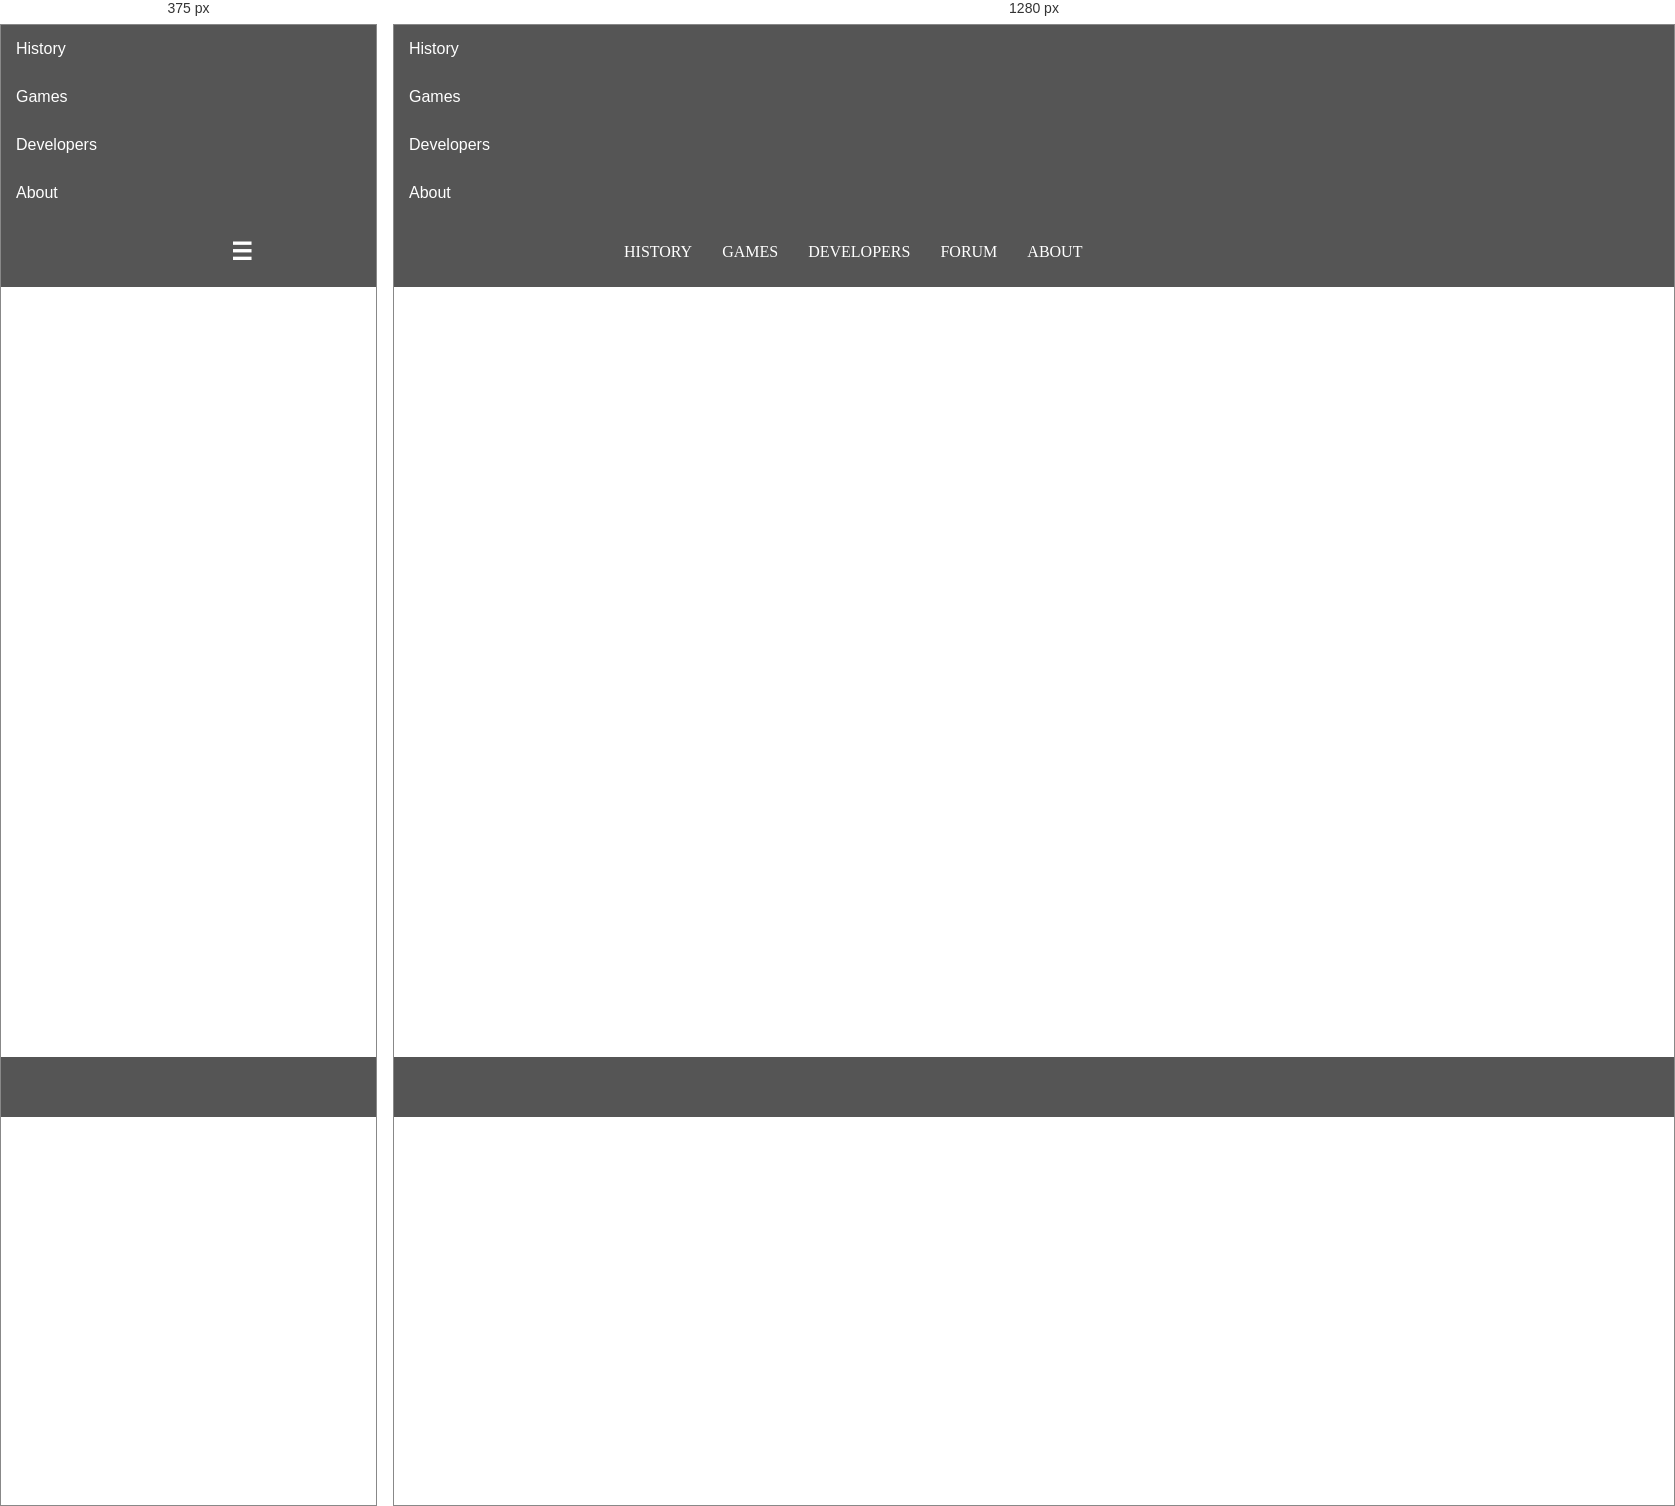
Rendered at 375 px and 1280 px, left to right.

<!-- file: oldINDEX.html -->
<!-- 
@name The Dev's Story
@author JC Santiago
@copyright 2017
 -->
<!DOCTYPE html>
<html lang="en">

<head>
    <meta charset="UTF-8">
    <title>The Dev's Story</title>
    <link rel="stylesheet" href="assets/css/bootstrap.min.css">
    <link rel="stylesheet" href="assets/css/bootstrap-theme.min.css">
    <link rel="stylesheet" href="assets/css/owl.carousel.min.css">
    <link rel="stylesheet" href="assets/css/pushy.css">
    <link rel="stylesheet" href="assets/css/style.css">
    <link rel="stylesheet" href="assets/css/lightbox.css">
    <link rel="stylesheet" href="assets/css/jquery.fancybox.min.css">

    <meta property="og:url" content="https://thedevsstory.com" />
    <meta property="og:type" content="website" />
    <meta property="og:title" content="The Dev's Story" />
    <meta property="og:description" content="Your description" />
    <meta property="og:image" content="https://thedevsstory.com/assets/img/logo.png" />
</head>

<body>
    <nav class="pushy pushy-right">
        <div class="pushy-content">
            <ul>
                <li class="pushy-link"><span>History</span>
                </li>
                <li class="pushy-link"><span>Games</span></li>
                <li class="pushy-link"><span>Developers</span></li>
                <li class="pushy-link"><span>About</span></li>
            </ul>
        </div>
    </nav>
    <div class="site-overlay"></div>
    <div class="maincontent push">
        <!-- Header -->
        <div class="header">

            <div class="nav">
                <a href="#" class="navlogo"><img src="assets/img/logo.png" style="display: block; width: 200px;" alt=""></a>
                <a href="index.html" class="nav-item" id="historytab">
                    <span>History</span>
                </a>
                <a href="games.html" class="nav-item" id="gamestab">
                    <span>Games</span>
                </a>
                <a href="developers.html" class="nav-item" id="devtab">
                    <span>Developers</span>
                </a>
                <a href="thedevsstory.com/forum" class="nav-item">Forum</a>
                <a href="about.html" class="nav-item" id="abouttab">
                    <span>About</span>
                </a>
                <button class="menu-btn">&#9776;</button>

            </div>
        </div>
        <!-- /Header -->
        <!-- Content -->
        <div>
    </div>
    <footer>
        <div id="playbutton">
            <img src="assets/img/audio/isplaying.png" alt="" id="playButtonImg">
        </div>
        <div class="carouselbuttons"><span class="carousel-dots">
        </span></div>
    </footer>
    <!-- /Content -->
</body>
<script src="assets/js/jquery.min.js"></script>
<script src="assets/js/owl.carousel.min.js"></script>
<script src="assets/js/bootstrap.min.js"></script>
<script src="assets/js/pushy.min.js"></script>
<script src="assets/js/script.js"></script>
<script src="assets/js/jquery.fancybox.min.js"></script>
<script src="assets/js/lightbox.min.js"></script>

</html>


/* @media block from assets/css/style.css */
@media (max-width: 600px) {
    .header .nav {
        justify-content: flex-end;
    }
    .header .nav .nav-item {
        display: none;
        margin: 0 -15px;
    }
    .header .nav .menu-btn {
        display: block;
    }

    .carousel-dots .owl-dot {
        margin: 0 5px;
    }

    .carousel-dots .owl-dot span {
        width: 15px;
        height: 15px;
    }
}